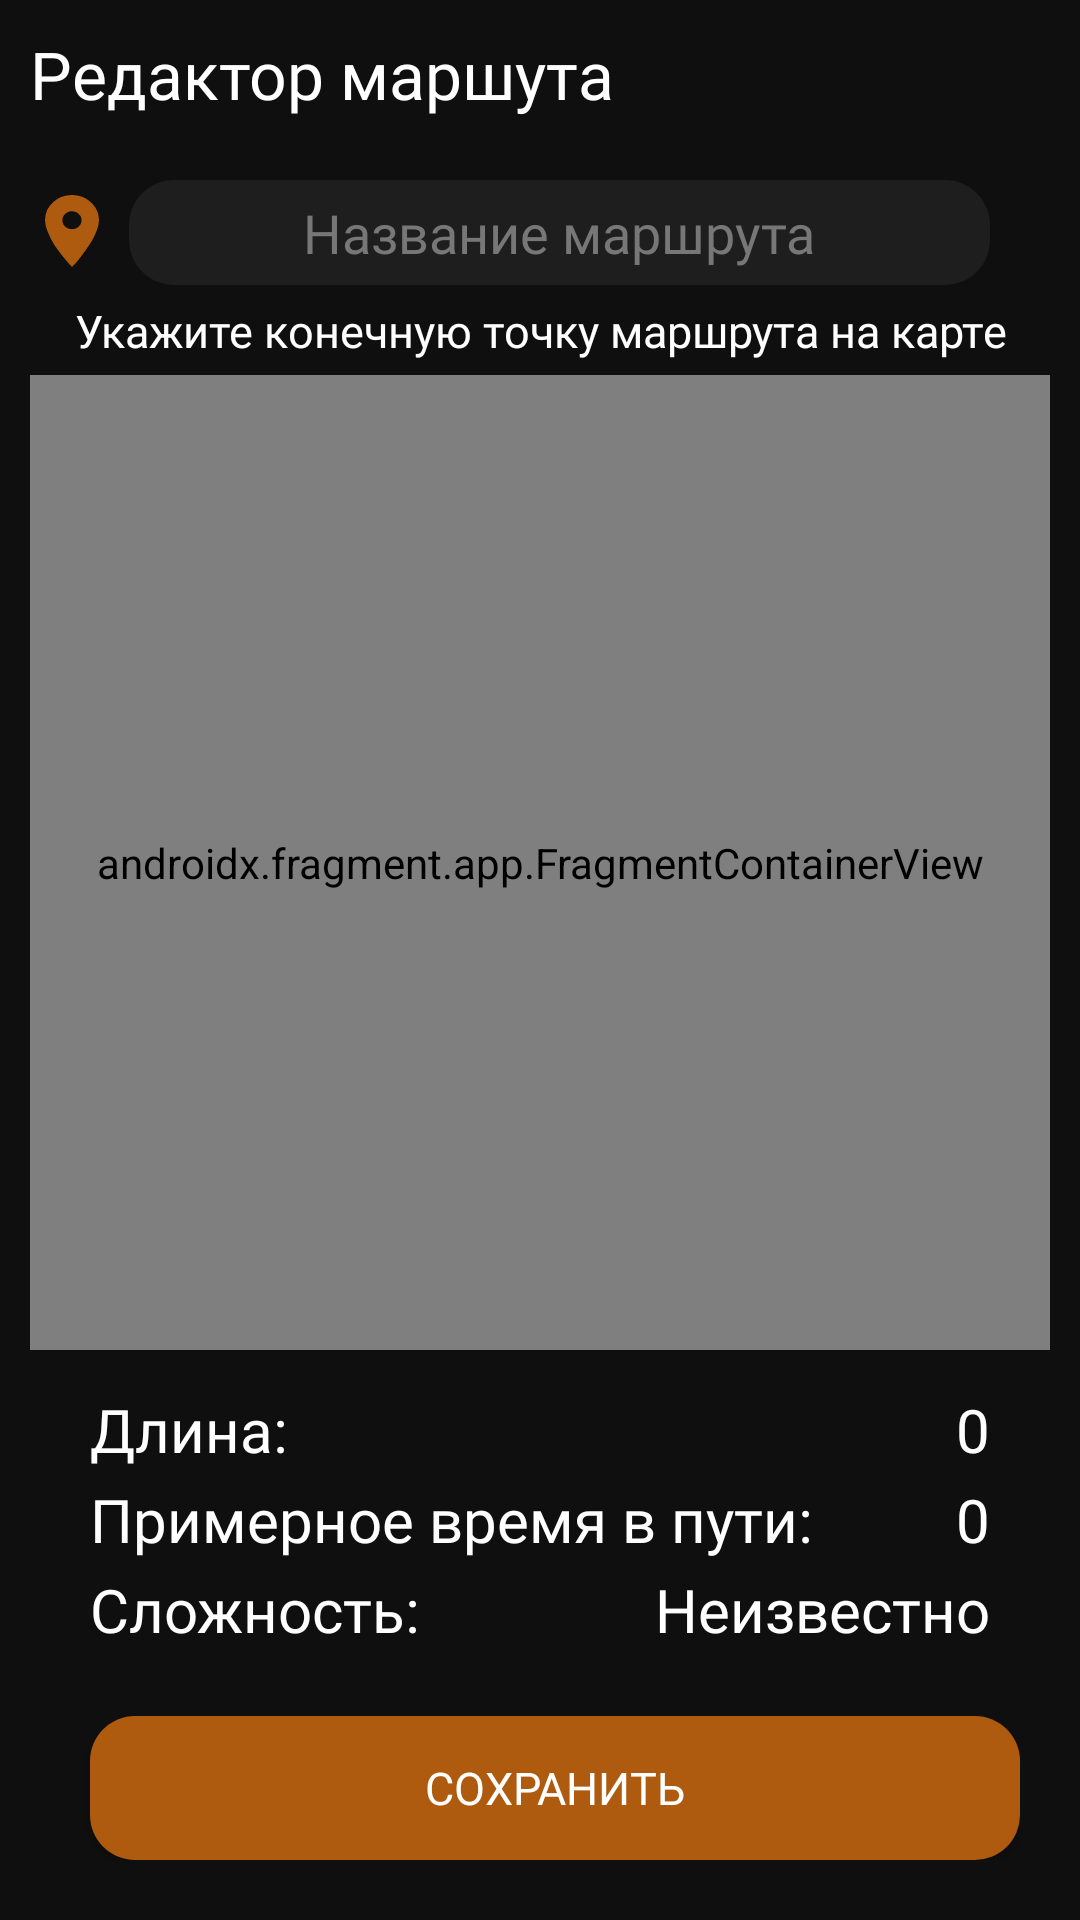

This screen was rendered from an Android layout file. Write that file and the resources it references.
<!-- AndroidManifest.xml: application theme Theme.TrackingApp -->
<!-- res/layout/edit_route_layout.xml -->
<?xml version="1.0" encoding="utf-8"?>
<FrameLayout xmlns:android="http://schemas.android.com/apk/res/android"
    xmlns:app="http://schemas.android.com/apk/res-auto"
    xmlns:tools="http://schemas.android.com/tools"
    android:layout_width="match_parent"
    android:layout_height="match_parent"
    android:background="@color/back"
    android:orientation="vertical">

    <TextView
        style="@style/title_fragment"
        android:text="@string/editor_route" />


    <androidx.appcompat.widget.LinearLayoutCompat
        android:layout_width="match_parent"
        android:layout_height="wrap_content"
        android:layout_gravity="top"
        android:layout_marginTop="60dp">

        <ImageView
            android:layout_width="wrap_content"
            android:layout_height="wrap_content"
            android:layout_marginStart="15dp"
            android:layout_marginTop="5dp"
            android:background="@drawable/location_on_orange" />

        <EditText
            android:id="@+id/route_name"
            style="@style/edit_data"
            android:layout_width="match_parent"
            android:layout_height="35dp"
            android:layout_marginStart="10dp"
            android:layout_marginEnd="30dp"
            android:gravity="center"
            android:hint="@string/route_name"
            android:maxLines="1"
            android:singleLine="true"
            android:textSize="18sp"
            app:layout_constraintRight_toRightOf="parent"
            app:layout_constraintTop_toTopOf="parent"
            tools:ignore="MissingConstraints" />

    </androidx.appcompat.widget.LinearLayoutCompat>

    <TextView
        style="@style/text_for_stats"
        android:layout_width="match_parent"
        android:layout_height="wrap_content"
        android:layout_gravity="top"
        android:layout_marginTop="100dp"
        android:gravity="center"
        android:text="@string/end_point_mark" />


    <androidx.fragment.app.FragmentContainerView
        android:id="@+id/google_map"
        android:name="com.google.android.gms.maps.SupportMapFragment"
        android:layout_width="match_parent"
        android:layout_height="match_parent"
        android:layout_gravity="bottom|center"
        android:layout_marginStart="10dp"
        android:layout_marginTop="125dp"
        android:layout_marginEnd="10dp"
        android:layout_marginBottom="190dp"
        android:background="@drawable/map_shape" />

    <androidx.constraintlayout.widget.ConstraintLayout
        android:layout_width="match_parent"
        android:layout_height="wrap_content"
        android:layout_gravity="bottom"
        android:layout_marginLeft="30dp"
        android:layout_marginRight="30dp"
        android:layout_marginBottom="150dp"
        android:gravity="center"
        android:orientation="horizontal">

        <TextView
            style="@style/text_for_stats"
            android:layout_width="wrap_content"
            android:layout_height="wrap_content"
            android:text="@string/length"
            android:textSize="20sp"
            tools:ignore="MissingConstraints" />

        <TextView
            android:id="@+id/route_length"
            style="@style/text_for_stats"
            android:layout_width="wrap_content"
            android:layout_height="wrap_content"
            android:text="@string/none_hint"
            android:textSize="20sp"
            app:layout_constraintRight_toRightOf="parent"
            tools:ignore="MissingConstraints" />
    </androidx.constraintlayout.widget.ConstraintLayout>

    <androidx.constraintlayout.widget.ConstraintLayout
        android:layout_width="match_parent"
        android:layout_height="wrap_content"
        android:layout_gravity="bottom"
        android:layout_marginLeft="30dp"
        android:layout_marginRight="30dp"
        android:layout_marginBottom="120dp"
        android:gravity="center"
        android:orientation="horizontal">

        <TextView
            style="@style/text_for_stats"
            android:layout_width="wrap_content"
            android:layout_height="wrap_content"
            android:text="@string/time_on_route"
            android:textSize="20sp"
            tools:ignore="MissingConstraints" />

        <TextView
            android:id="@+id/route_time"
            style="@style/text_for_stats"
            android:layout_width="wrap_content"
            android:layout_height="wrap_content"
            android:text="@string/none_hint"
            android:textSize="20sp"
            app:layout_constraintRight_toRightOf="parent"
            tools:ignore="MissingConstraints" />
    </androidx.constraintlayout.widget.ConstraintLayout>

    <androidx.constraintlayout.widget.ConstraintLayout
        android:layout_width="match_parent"
        android:layout_height="wrap_content"
        android:layout_gravity="bottom"
        android:layout_marginLeft="30dp"
        android:layout_marginRight="30dp"
        android:layout_marginBottom="90dp"
        android:gravity="center"
        android:orientation="horizontal">

        <TextView
            style="@style/text_for_stats"
            android:layout_width="wrap_content"
            android:layout_height="wrap_content"
            android:text="@string/complexity"
            android:textSize="20sp"
            tools:ignore="MissingConstraints" />

        <TextView
            android:id="@+id/route_complexity"
            style="@style/text_for_stats"
            android:layout_width="wrap_content"
            android:layout_height="wrap_content"
            android:text="@string/complexity_none"
            android:textSize="20sp"
            app:layout_constraintRight_toRightOf="parent"
            tools:ignore="MissingConstraints" />
    </androidx.constraintlayout.widget.ConstraintLayout>

    <androidx.appcompat.widget.LinearLayoutCompat
        android:layout_width="match_parent"
        android:layout_height="wrap_content"
        android:layout_gravity="bottom|center"
        android:layout_marginStart="20dp"
        android:layout_marginEnd="20dp"
        android:layout_marginBottom="20dp"
        android:gravity="center">

        <androidx.appcompat.widget.AppCompatButton
            android:id="@+id/button_save"
            style="@style/orange_button"
            android:layout_width="wrap_content"
            android:layout_height="wrap_content"
            android:layout_marginStart="10dp"
            android:layout_weight="1"
            android:text="@string/save" />

    </androidx.appcompat.widget.LinearLayoutCompat>

</FrameLayout>
<!-- resources referenced by this layout -->
<resources>
  <color name="back">#0F0F0F</color>
  <!-- drawable map_shape (drawable) -->
  <?xml version="1.0" encoding="utf-8"?>
  <selector xmlns:android="http://schemas.android.com/apk/res/android">
      <item android:state_enabled="true">
          <shape xmlns:android="http://schemas.android.com/apk/res/android" android:shape="rectangle" android:thickness="0dp">
              <corners android:radius="15dp" />
          </shape>
      </item>
  </selector>
  <string name="complexity">Сложность:</string>
  <string name="complexity_none">Неизвестно</string>
  <string name="editor_route">Редактор маршута</string>
  <string name="end_point_mark">Укажите конечную точку маршрута на карте</string>
  <string name="length">Длина:</string>
  <string name="none_hint">0</string>
  <string name="route_name">Название маршрута</string>
  <string name="save">Сохранить</string>
  <string name="time_on_route">Примерное время в пути:</string>
  <style name="edit_data" parent="TextAppearance.AppCompat">
          <item name="android:layout_marginEnd">15dp</item>
          <item name="android:background">@drawable/very_grey_text</item>
          <item name="android:fontFamily">@font/moscowsansregular</item>
          <item name="android:gravity">center</item>
          <item name="android:textColor">@color/white</item>
          <item name="android:textColorHint">@color/hint_text</item>
          <item name="android:textSize">15sp</item>
  
      </style>
  <style name="orange_button" parent="TextAppearance.AppCompat">
          <item name="android:textColor">@color/white</item>
          <item name="android:background">@drawable/orange_button</item>
          <item name="android:textSize">15sp</item>
          <item name="android:layout_width">wrap_content</item>
          <item name="android:layout_height">wrap_content</item>
          <item name="android:fontFamily">@font/moscowsansregular</item>
      </style>
  <style name="text_for_stats" parent="TextAppearance.AppCompat">
          <item name="android:textColor">@color/white</item>
          <item name="android:layout_marginTop">10dp</item>
          <item name="android:layout_width">wrap_content</item>
          <item name="android:textSize">15sp</item>
          <item name="android:fontFamily">@font/moscowsansregular</item>
      </style>
  <style name="Theme.TrackingApp" parent="Base.Theme.TrackingApp" />
  <color name="dark_orange">#AE5B0F</color>
  <!-- drawable very_grey_text (drawable) -->
  <?xml version="1.0" encoding="utf-8"?>
  <selector xmlns:android="http://schemas.android.com/apk/res/android">
      <item android:state_enabled="true">
          <shape xmlns:android="http://schemas.android.com/apk/res/android" android:shape="rectangle" android:thickness="0dp">
              <solid android:color="@color/very_dark_grey" />
              <corners android:radius="15dp" />
          </shape>
      </item>
  </selector>
  <color name="white">#FFFFFFFF</color>
  <color name="hint_text">#777777</color>
  <!-- drawable orange_button (drawable) -->
  <?xml version="1.0" encoding="utf-8"?>
  <selector xmlns:android="http://schemas.android.com/apk/res/android">
      <item android:state_enabled="true">
          <shape xmlns:android="http://schemas.android.com/apk/res/android" android:shape="rectangle" android:thickness="0dp">
              <solid android:color="@color/dark_orange" />
              <corners android:radius="15dp" />
          </shape>
      </item>
  </selector>
  <style name="Base.Theme.TrackingApp" parent="Theme.Material3.DayNight.NoActionBar">
          <item name="android:windowFullscreen">true</item>
      </style>
  <color name="very_dark_grey">#1E1E1E</color>
</resources>
